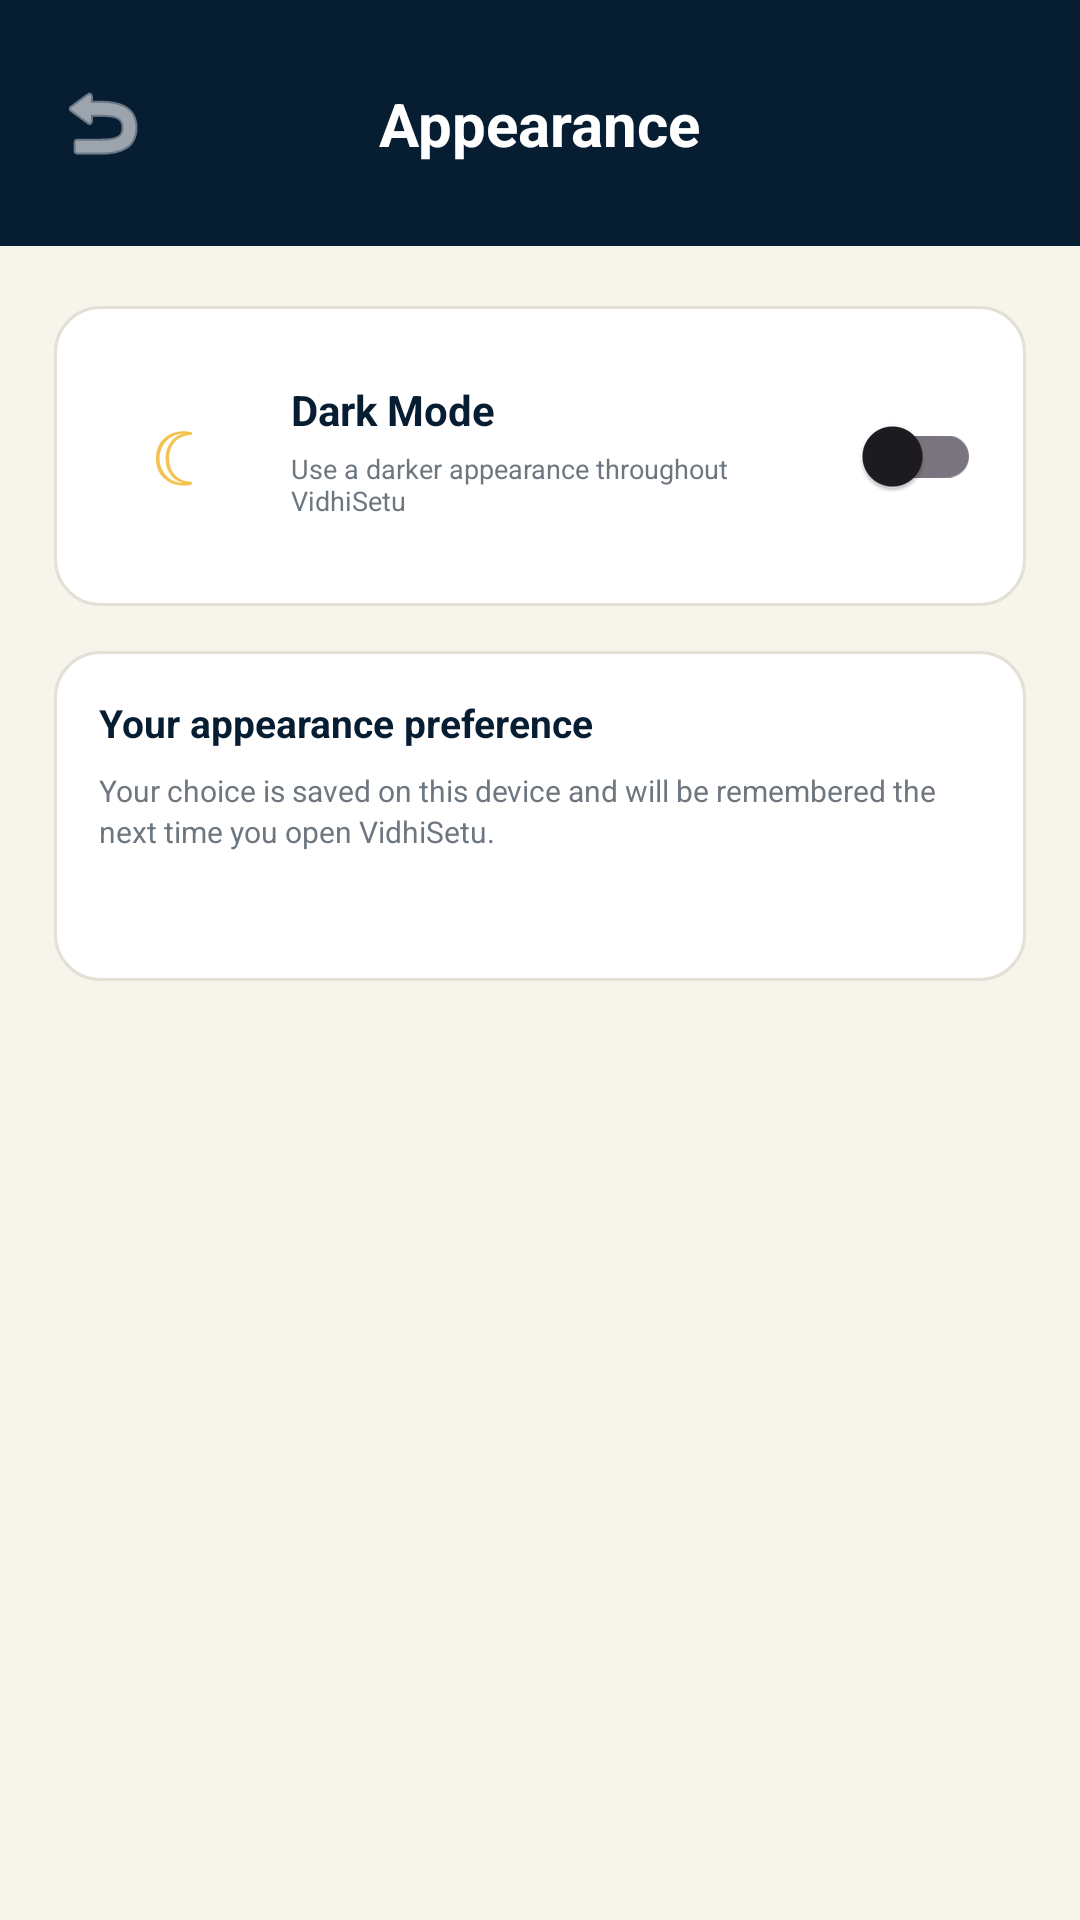

Write the Android layout XML for this screen, with the resource values it uses.
<!-- AndroidManifest.xml: application theme Theme.Vidhisetu -->
<!-- res/layout/activity_appearance.xml -->
<?xml version="1.0" encoding="utf-8"?>
<androidx.constraintlayout.widget.ConstraintLayout
    xmlns:android="http://schemas.android.com/apk/res/android"
    xmlns:app="http://schemas.android.com/apk/res-auto"
    android:layout_width="match_parent"
    android:layout_height="match_parent"
    android:background="@color/vs_background">

    
    
    

    <View
        android:id="@+id/header"
        android:layout_width="0dp"
        android:layout_height="82dp"
        android:background="@color/vs_navy"
        app:layout_constraintTop_toTopOf="parent"
        app:layout_constraintStart_toStartOf="parent"
        app:layout_constraintEnd_toEndOf="parent" />

    <ImageButton
        android:id="@+id/backButton"
        android:layout_width="44dp"
        android:layout_height="44dp"
        android:layout_marginStart="12dp"
        android:layout_marginTop="19dp"
        android:background="@android:color/transparent"
        android:src="@android:drawable/ic_menu_revert"
        android:contentDescription="Back"
        app:layout_constraintStart_toStartOf="parent"
        app:layout_constraintTop_toTopOf="parent"
        app:tint="#FFFFFF" />

    <TextView
        android:id="@+id/title"
        android:layout_width="wrap_content"
        android:layout_height="wrap_content"
        android:text="Appearance"
        android:textColor="#FFFFFF"
        android:textSize="20sp"
        android:textStyle="bold"
        app:layout_constraintTop_toTopOf="@id/backButton"
        app:layout_constraintBottom_toBottomOf="@id/backButton"
        app:layout_constraintStart_toStartOf="parent"
        app:layout_constraintEnd_toEndOf="parent" />


    
    
    

    <androidx.constraintlayout.widget.ConstraintLayout
        android:id="@+id/appearanceOption"
        android:layout_width="0dp"
        android:layout_height="100dp"
        android:layout_marginStart="18dp"
        android:layout_marginTop="20dp"
        android:layout_marginEnd="18dp"
        android:background="@drawable/profile_option_card"
        android:padding="15dp"
        app:layout_constraintTop_toBottomOf="@id/header"
        app:layout_constraintStart_toStartOf="parent"
        app:layout_constraintEnd_toEndOf="parent">

        

        <TextView
            android:id="@+id/themeIcon"
            android:layout_width="50dp"
            android:layout_height="50dp"
            android:background="@drawable/service_icon_background"
            android:gravity="center"
            android:text="☾"
            android:textColor="@color/vs_gold"
            android:textSize="26sp"
            app:layout_constraintStart_toStartOf="parent"
            app:layout_constraintTop_toTopOf="parent"
            app:layout_constraintBottom_toBottomOf="parent" />

        

        <TextView
            android:id="@+id/themeTitle"
            android:layout_width="0dp"
            android:layout_height="wrap_content"
            android:layout_marginStart="14dp"
            android:text="Dark Mode"
            android:textColor="@color/vs_primary_text"
            android:textSize="14sp"
            android:textStyle="bold"
            app:layout_constraintStart_toEndOf="@id/themeIcon"
            app:layout_constraintTop_toTopOf="@id/themeIcon"
            app:layout_constraintEnd_toStartOf="@id/darkModeSwitch" />

        

        <TextView
            android:id="@+id/themeSubtitle"
            android:layout_width="0dp"
            android:layout_height="wrap_content"
            android:layout_marginStart="14dp"
            android:layout_marginTop="4dp"
            android:text="Use a darker appearance throughout VidhiSetu"
            android:textColor="@color/vs_secondary_text"
            android:textSize="9sp"
            app:layout_constraintStart_toEndOf="@id/themeIcon"
            app:layout_constraintTop_toBottomOf="@id/themeTitle"
            app:layout_constraintEnd_toStartOf="@id/darkModeSwitch" />

        

        <androidx.appcompat.widget.SwitchCompat
            android:id="@+id/darkModeSwitch"
            android:layout_width="wrap_content"
            android:layout_height="wrap_content"
            app:layout_constraintEnd_toEndOf="parent"
            app:layout_constraintTop_toTopOf="parent"
            app:layout_constraintBottom_toBottomOf="parent" />

    </androidx.constraintlayout.widget.ConstraintLayout>


    
    
    

    <androidx.constraintlayout.widget.ConstraintLayout
        android:id="@+id/themeInfoCard"
        android:layout_width="0dp"
        android:layout_height="110dp"
        android:layout_marginStart="18dp"
        android:layout_marginTop="15dp"
        android:layout_marginEnd="18dp"
        android:background="@drawable/profile_option_card"
        android:padding="15dp"
        app:layout_constraintTop_toBottomOf="@id/appearanceOption"
        app:layout_constraintStart_toStartOf="parent"
        app:layout_constraintEnd_toEndOf="parent">

        <TextView
            android:id="@+id/themeInfoTitle"
            android:layout_width="0dp"
            android:layout_height="wrap_content"
            android:text="Your appearance preference"
            android:textColor="@color/vs_primary_text"
            android:textSize="13sp"
            android:textStyle="bold"
            app:layout_constraintTop_toTopOf="parent"
            app:layout_constraintStart_toStartOf="parent"
            app:layout_constraintEnd_toEndOf="parent" />

        <TextView
            android:id="@+id/themeInfoText"
            android:layout_width="0dp"
            android:layout_height="wrap_content"
            android:layout_marginTop="7dp"
            android:text="Your choice is saved on this device and will be remembered the next time you open VidhiSetu."
            android:textColor="@color/vs_secondary_text"
            android:textSize="10sp"
            android:lineSpacingExtra="2dp"
            app:layout_constraintTop_toBottomOf="@id/themeInfoTitle"
            app:layout_constraintStart_toStartOf="parent"
            app:layout_constraintEnd_toEndOf="parent" />

    </androidx.constraintlayout.widget.ConstraintLayout>

</androidx.constraintlayout.widget.ConstraintLayout>
<!-- resources referenced by this layout -->
<resources>
  <color name="vs_background">#F7F4EC</color>
  <color name="vs_gold">#F4C24F</color>
  <color name="vs_navy">#071D32</color>
  <color name="vs_primary_text">#071D32</color>
  <color name="vs_secondary_text">#6E7780</color>
  <!-- drawable profile_option_card (drawable) -->
  <?xml version="1.0" encoding="utf-8"?>
  <shape xmlns:android="http://schemas.android.com/apk/res/android"
      android:shape="rectangle">
  
      <solid android:color="#FFFFFF" />
  
      <stroke
          android:width="1dp"
          android:color="#E5E0D6" />
  
      <corners android:radius="15dp" />
  
  </shape>
  <style name="Theme.Vidhisetu" parent="Base.Theme.Vidhisetu" />
  <style name="Base.Theme.Vidhisetu" parent="Theme.Material3.DayNight.NoActionBar">
          
          
      </style>
</resources>
